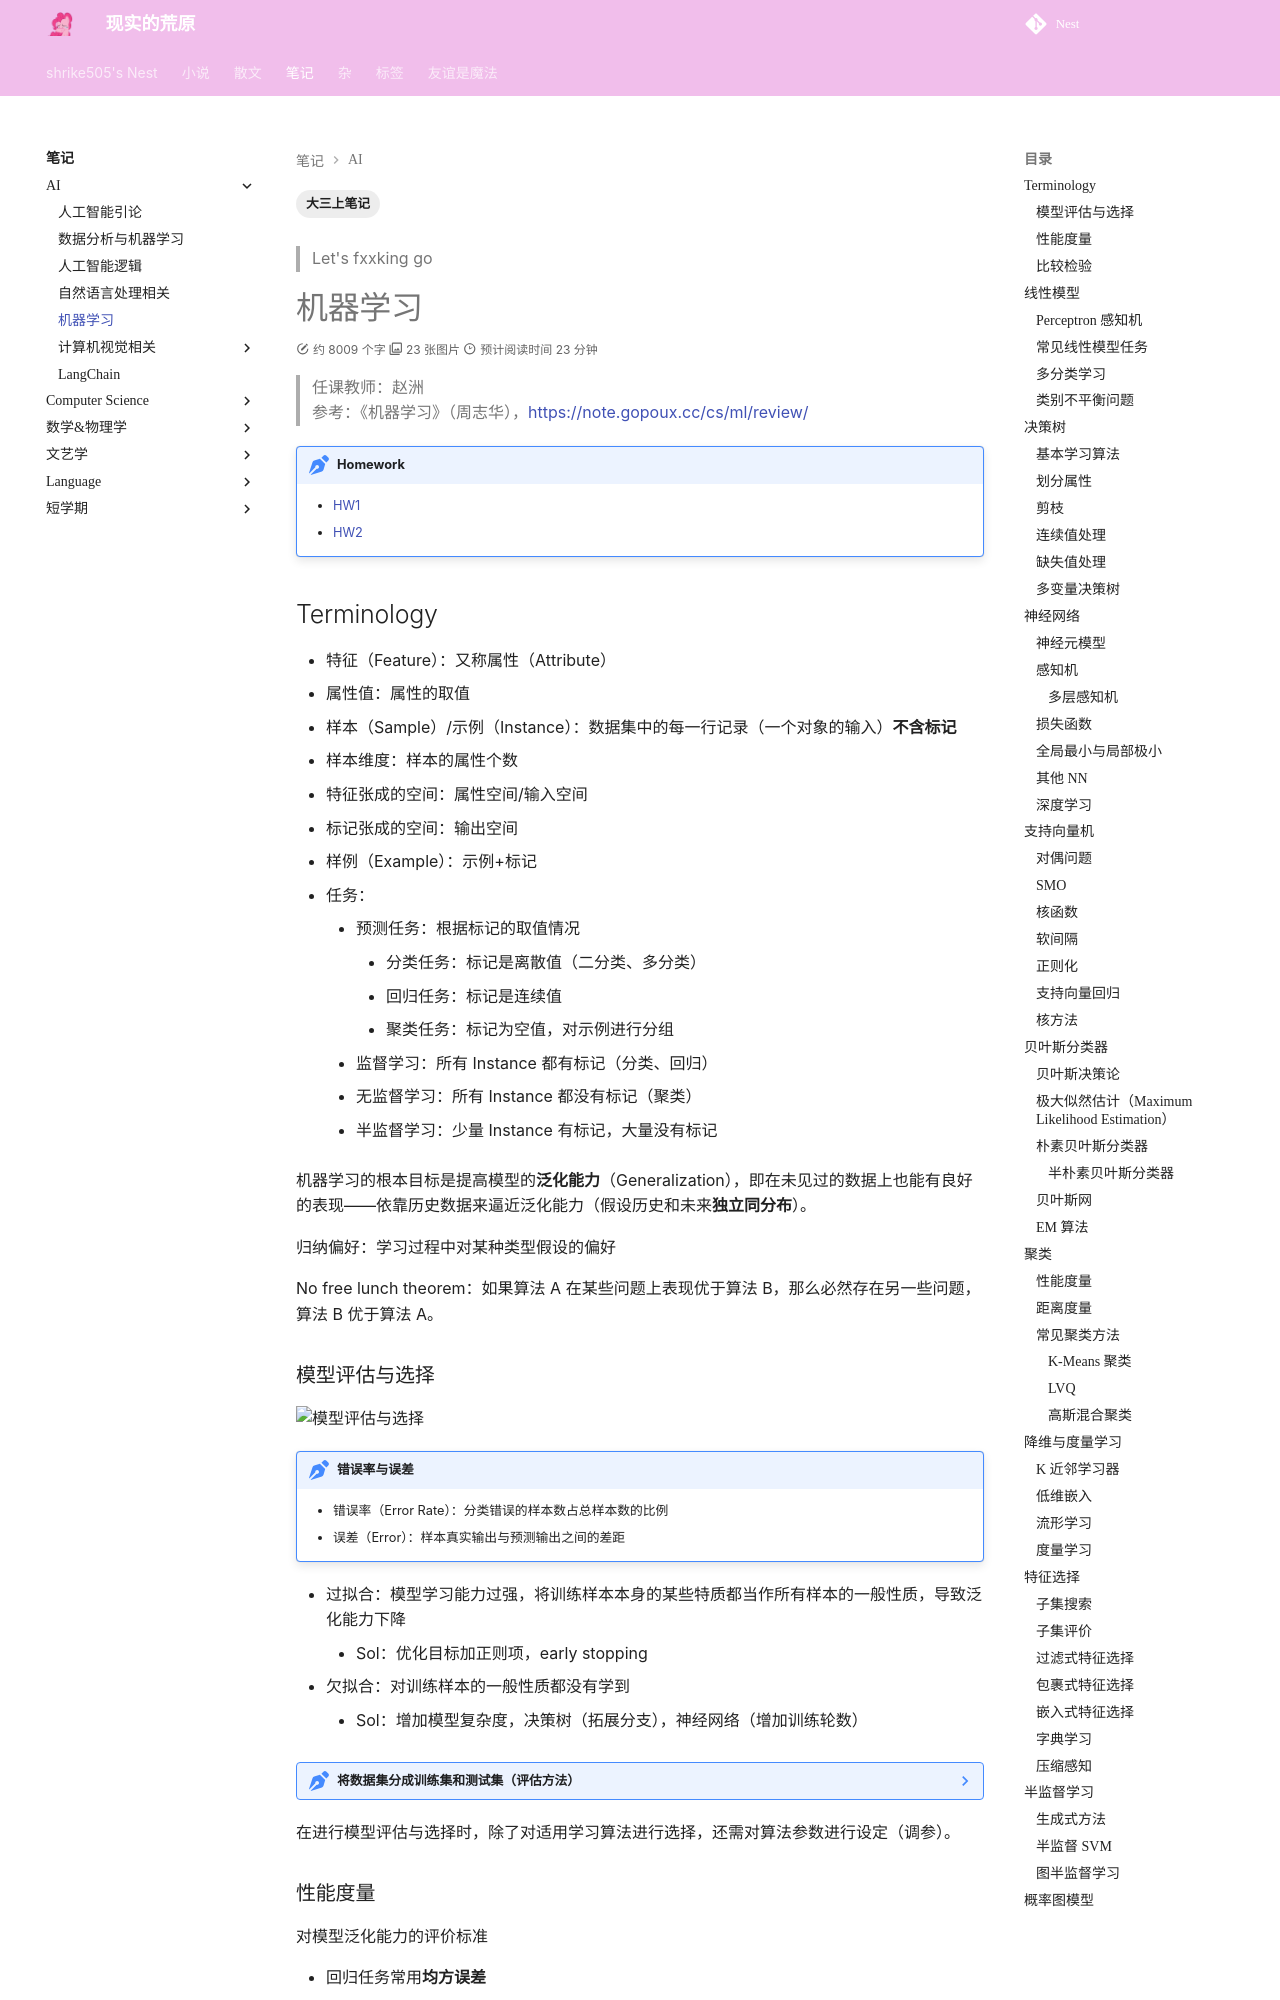

repository: shrike-505/Nest · page: notes/AI/ML/index.html · generator: mkdocs

---
    comments: true
    tags: 
        - 大三上笔记
---

> Let's fxxking go

# 机器学习

> 任课教师：赵洲  
> 参考：《机器学习》（周志华），https://note.gopoux.cc/cs/ml/review/

!!! note "Homework"
    - [HW1](./assets/MLhw1.pdf)
    - [HW2](./assets/MLhw2.pdf)

## Terminology

- 特征（Feature）：又称属性（Attribute）
- 属性值：属性的取值
- 样本（Sample）/示例（Instance）：数据集中的每一行记录（一个对象的输入）**不含标记**
- 样本维度：样本的属性个数
- 特征张成的空间：属性空间/输入空间
- 标记张成的空间：输出空间
- 样例（Example）：示例+标记
- 任务：
    - 预测任务：根据标记的取值情况
        - 分类任务：标记是离散值（二分类、多分类）
        - 回归任务：标记是连续值
        - 聚类任务：标记为空值，对示例进行分组
    - 监督学习：所有 Instance 都有标记（分类、回归）
    - 无监督学习：所有 Instance 都没有标记（聚类）
    - 半监督学习：少量 Instance 有标记，大量没有标记

机器学习的根本目标是提高模型的**泛化能力**（Generalization），即在未见过的数据上也能有良好的表现——依靠历史数据来逼近泛化能力（假设历史和未来**独立同分布**）。

归纳偏好：学习过程中对某种类型假设的偏好

No free lunch theorem：如果算法 A 在某些问题上表现优于算法 B，那么必然存在另一些问题，算法 B 优于算法 A。

### 模型评估与选择

![模型评估与选择](./assets/ML1.png)

!!! note "错误率与误差"
    - 错误率（Error Rate）：分类错误的样本数占总样本数的比例
    - 误差（Error）：样本真实输出与预测输出之间的差距

- 过拟合：模型学习能力过强，将训练样本本身的某些特质都当作所有样本的一般性质，导致泛化能力下降
    - Sol：优化目标加正则项，early stopping
- 欠拟合：对训练样本的一般性质都没有学到
    - Sol：增加模型复杂度，决策树（拓展分支），神经网络（增加训练轮数）

??? note "将数据集分成训练集和测试集（评估方法）"
    - 留出法（Hold-out）：将数据集随机分成训练集和测试集
        - 划分尽可能保持数据分布的一致性
        - 分层采样（Stratified Sampling）：保持类别比例一致
    - 交叉验证（Cross Validation）：将数据集分成 k 份，轮流用 k-1 份做训练集，1 份做测试集，最终得到 k 个测试结果，取平均值作为返回结果
    - 留一法（Leave-one-out）：取交叉验证中 k 为数据集样本总数
    - 自助法
        - ![自助法](./assets/ML2.png)

在进行模型评估与选择时，除了对适用学习算法进行选择，还需对算法参数进行设定（调参）。
